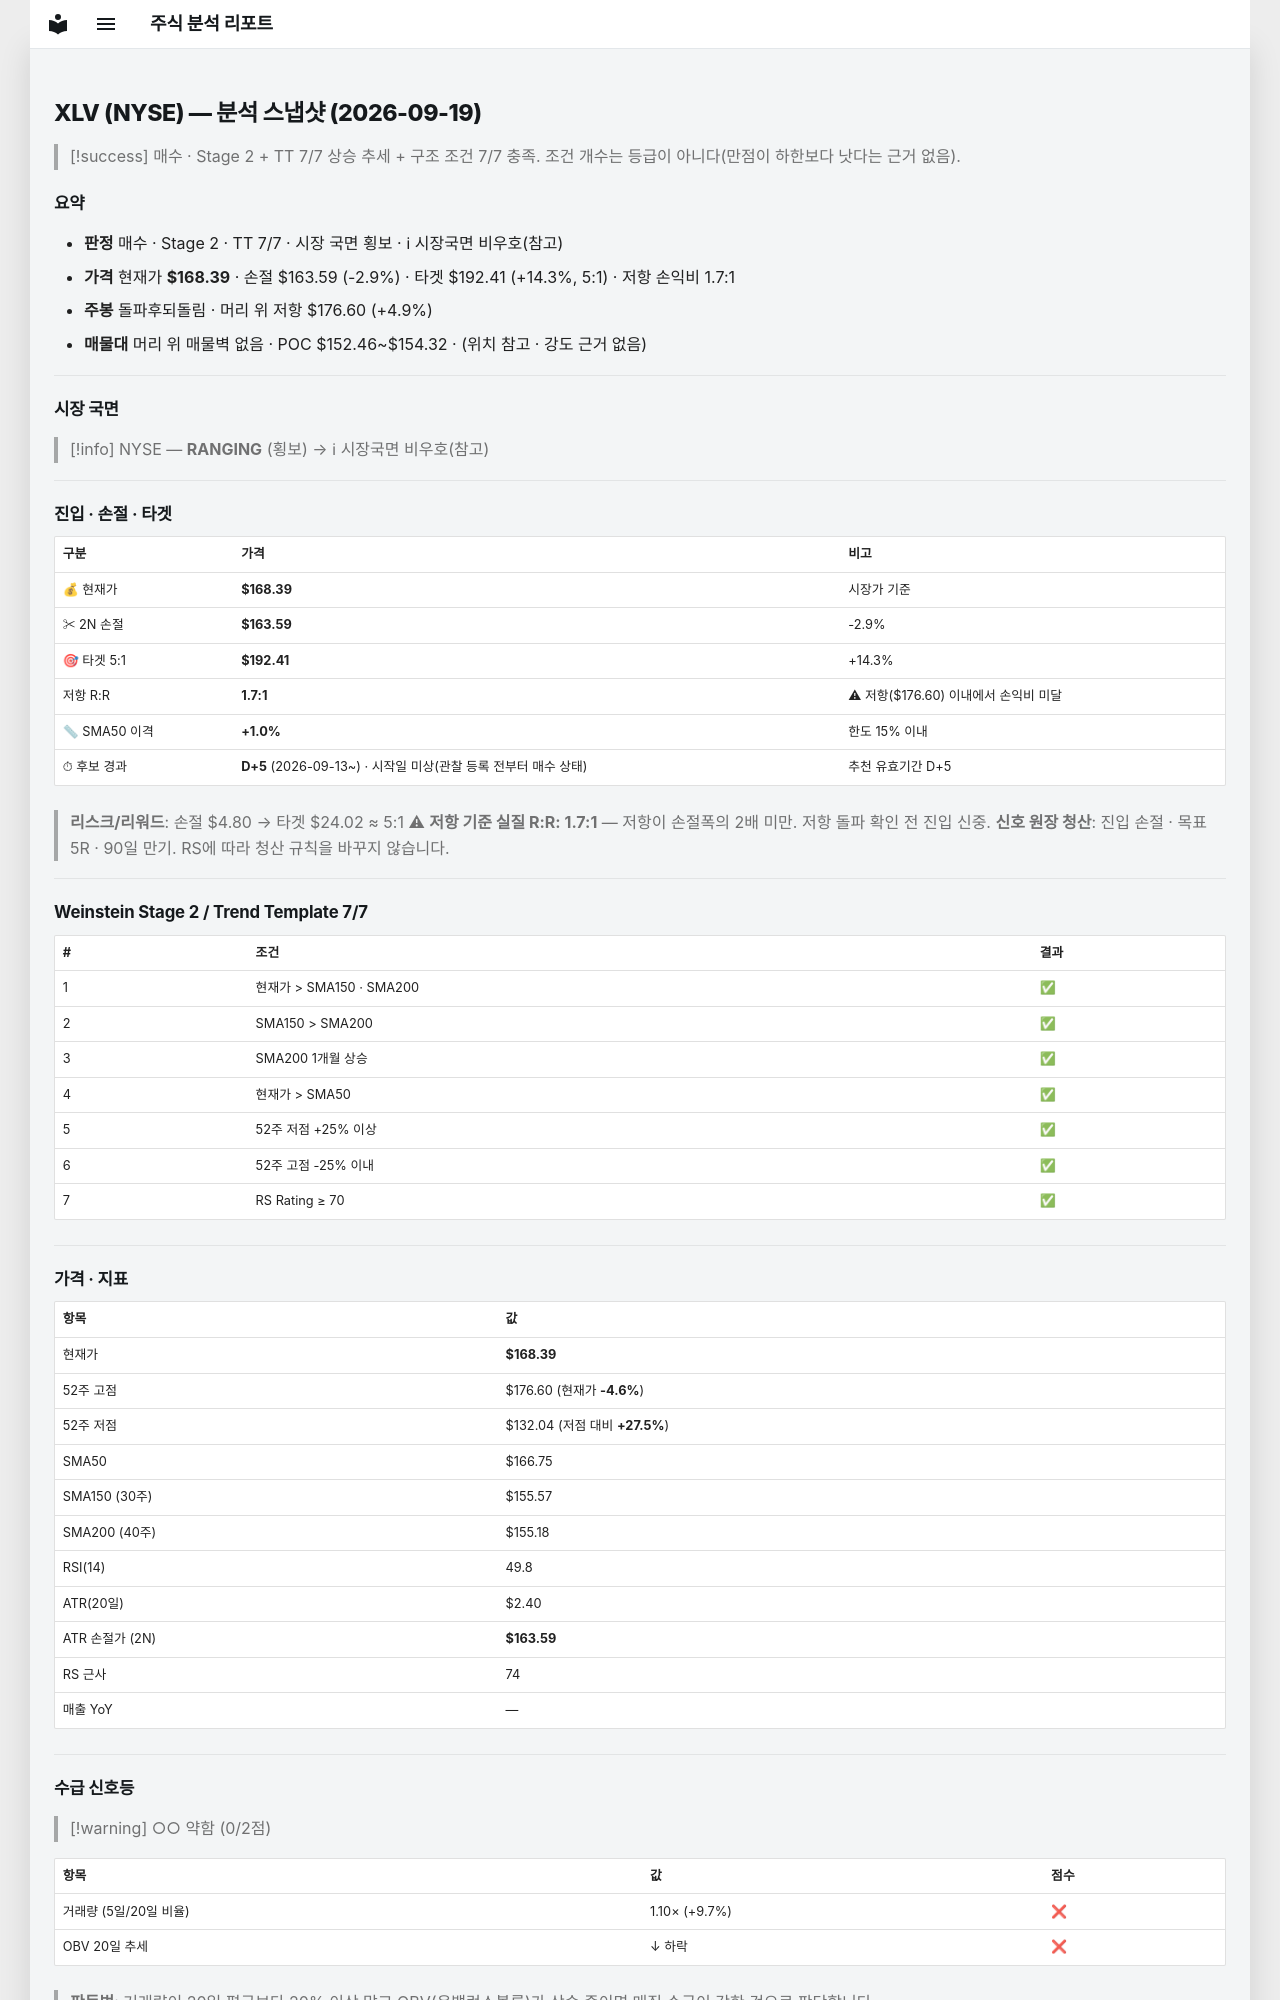

repository: soloandco/stock-reports · page: snapshots/XLV-2026-09-19/index.html · generator: mkdocs

---
type: analysis-snapshot
title: XLV 분석 스냅샷
ticker: XLV
market: NYSE
created: 2026-09-19
updated: 2026-09-19
bar-date: 2026-09-18
verdict: 매수후보
real-rr: 1.71
sma50-gap-pct: 1.0
candidate-days: 5
candidate-since: 2026-09-13
candidate-start-unknown: true
weekly-position: 돌파후되돌림
weekly-overhead-price: 176.60
weekly-overhead-pct: 4.9
stage: 2
trend-template-score: 7
tt-max: 7
price: 168.38999938964844
stop-price: 163.58697638956528
market-regime: RANGING
supply-demand-score: 0/2
supply-demand-label: 약함
status: tracking
tags:
  - stock-agent
  - watchlist
  - XLV
  - analysis
related:
  - "[[analysis-template]]"
---

# XLV (NYSE) — 분석 스냅샷 (2026-09-19)

> [!success] 매수 · Stage 2 + TT 7/7
> 상승 추세 + 구조 조건 7/7 충족. 조건 개수는 등급이 아니다(만점이 하한보다 낫다는 근거 없음).

## 요약

- **판정** 매수 · Stage 2 · TT 7/7 · 시장 국면 횡보 · ℹ 시장국면 비우호(참고)
- **가격** 현재가 **$168.39** · 손절 $163.59 (-2.9%) · 타겟 $192.41 (+14.3%, 5:1) · 저항 손익비 1.7:1
- **주봉** 돌파후되돌림 · 머리 위 저항 $176.60 (+4.9%)
- **매물대** 머리 위 매물벽 없음 · POC $152.46~$154.32 · (위치 참고 · 강도 근거 없음)

---

## 시장 국면

> [!info] NYSE — **RANGING** (횡보) → ℹ 시장국면 비우호(참고)

---

## 진입 · 손절 · 타겟

| 구분 | 가격 | 비고 |
|------|------|------|
| 💰 현재가 | **$168.39** | 시장가 기준 |
| ✂ 2N 손절 | **$163.59** | -2.9% |
| 🎯 타겟 5:1 | **$192.41** | +14.3% |
| 저항 R:R | **1.7:1** | ⚠ 저항($176.60) 이내에서 손익비 미달 |
| 📏 SMA50 이격 | **+1.0%** | 한도 15% 이내 |
| ⏱ 후보 경과 | **D+5** (2026-09-13~) · 시작일 미상(관찰 등록 전부터 매수 상태) | 추천 유효기간 D+5 |

> **리스크/리워드**: 손절 $4.80 → 타겟 $24.02 ≈ 5:1
> ⚠ **저항 기준 실질 R:R: 1.7:1** — 저항이 손절폭의 2배 미만. 저항 돌파 확인 전 진입 신중.
> **신호 원장 청산**: 진입 손절 · 목표 5R · 90일 만기. RS에 따라 청산 규칙을 바꾸지 않습니다.

---

## Weinstein Stage 2 / Trend Template 7/7

| # | 조건 | 결과 |
|---|------|------|
| 1 | 현재가 > SMA150 · SMA200 | ✅ |
| 2 | SMA150 > SMA200 | ✅ |
| 3 | SMA200 1개월 상승 | ✅ |
| 4 | 현재가 > SMA50 | ✅ |
| 5 | 52주 저점 +25% 이상 | ✅ |
| 6 | 52주 고점 -25% 이내 | ✅ |
| 7 | RS Rating ≥ 70 | ✅ |

---

## 가격 · 지표

| 항목 | 값 |
|------|---|
| 현재가 | **$168.39** |
| 52주 고점 | $176.60 (현재가 **-4.6%**) |
| 52주 저점 | $132.04 (저점 대비 **+27.5%**) |
| SMA50 | $166.75 |
| SMA150 (30주) | $155.57 |
| SMA200 (40주) | $155.18 |
| RSI(14) | 49.8 |
| ATR(20일) | $2.40 |
| ATR 손절가 (2N) | **$163.59** |
| RS 근사 | 74 |
| 매출 YoY | — |

---
## 수급 신호등

> [!warning] ○○ 약함 (0/2점)

| 항목 | 값 | 점수 |
|------|------|------|
| 거래량 (5일/20일 비율) | 1.10× (+9.7%) | ❌ |
| OBV 20일 추세 | ↓ 하락 | ❌ |

> **판독법**: 거래량이 20일 평균보다 20% 이상 많고 OBV(온밸런스볼륨)가 상승 중이면 매집 수급이 강한 것으로 판단합니다.

---
